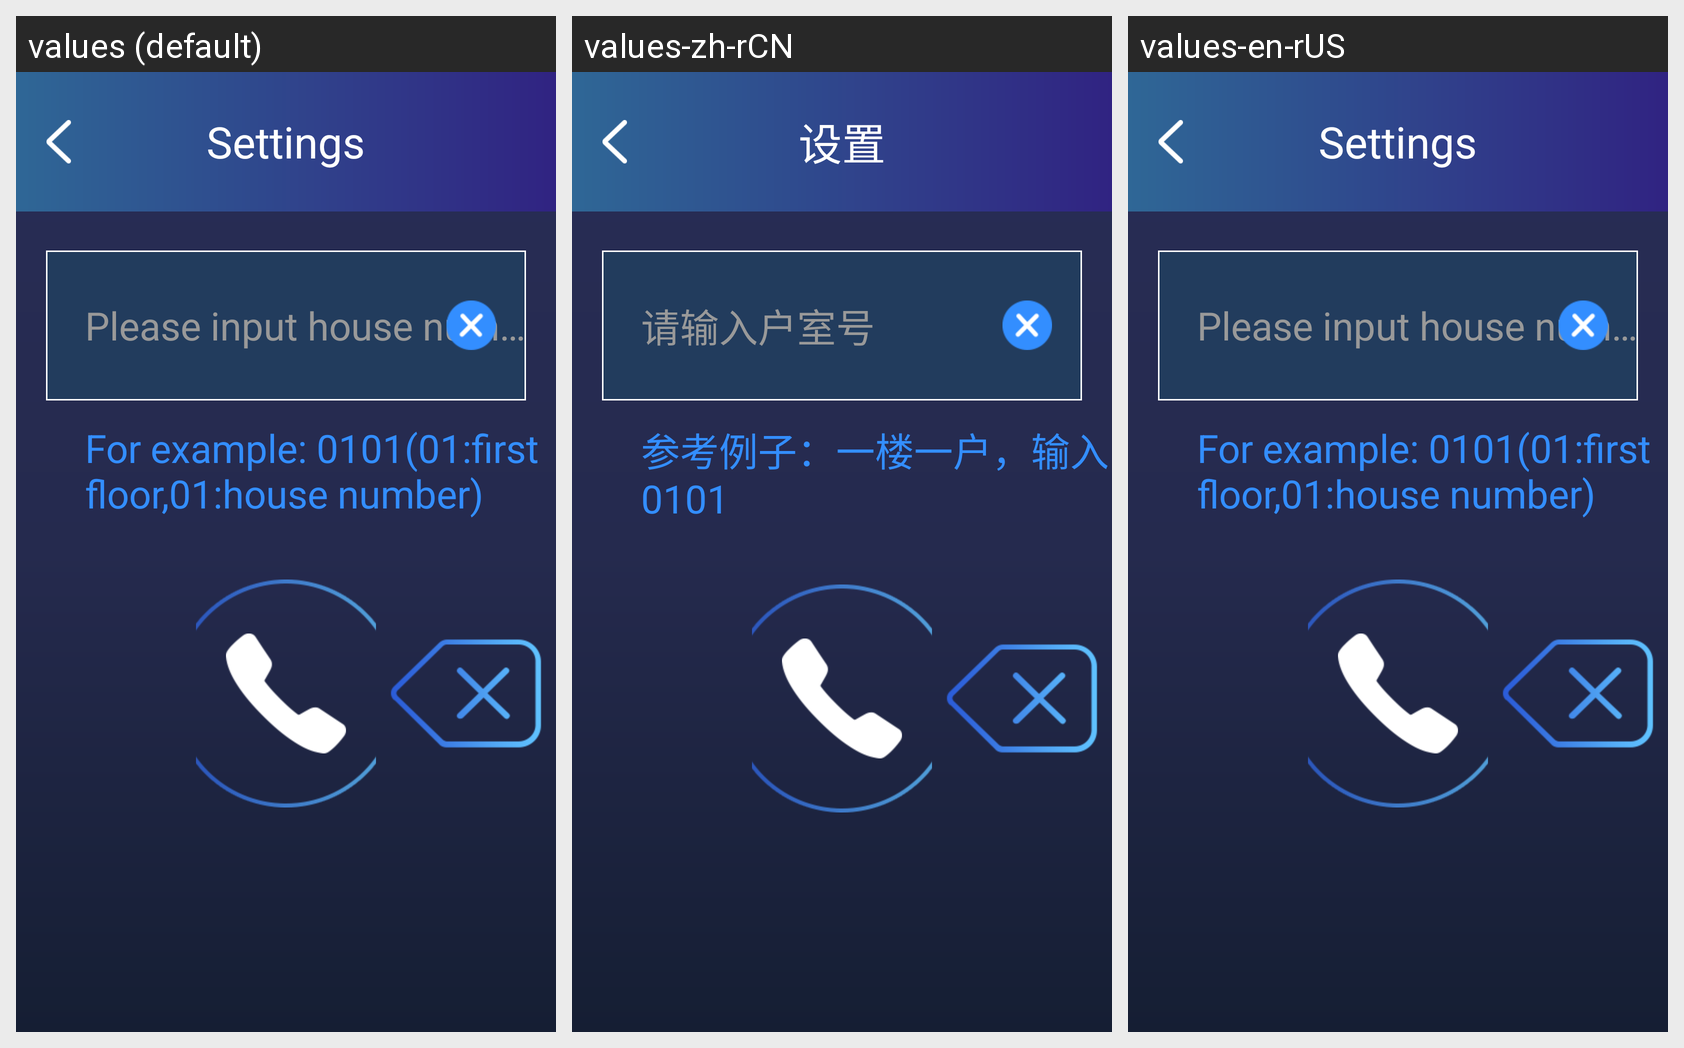

For this localized Android screen grid, give each drawn string resource with its value in every locale shown.
Android screen res/layout/act_call.xml rendered under 3 locales, left to right: values (default), values-zh-rCN, values-en-rUS. Device: Nexus 5 (rendered at 1080×1920; each locale shown at half size, 540×960, under a caption strip naming it); theme AppTheme.
Strings drawn on this screen, with the default value and each locale's value (text and hints the layout hard-codes, and strings that could not be matched under every locale, appear in the picture but are not listed):

edit_hushihao
  values: Please input house number
  values-zh-rCN: 请输入户室号
  values-en-rUS: Please input house number

edit_lizi
  values: For example: 0101(01:first floor,01:house number)
  values-zh-rCN: 参考例子：一楼一户，输入0101
  values-en-rUS: For example: 0101(01:first floor,01:house number)

setting
  values: Settings
  values-zh-rCN: 设置
  values-en-rUS: Settings
